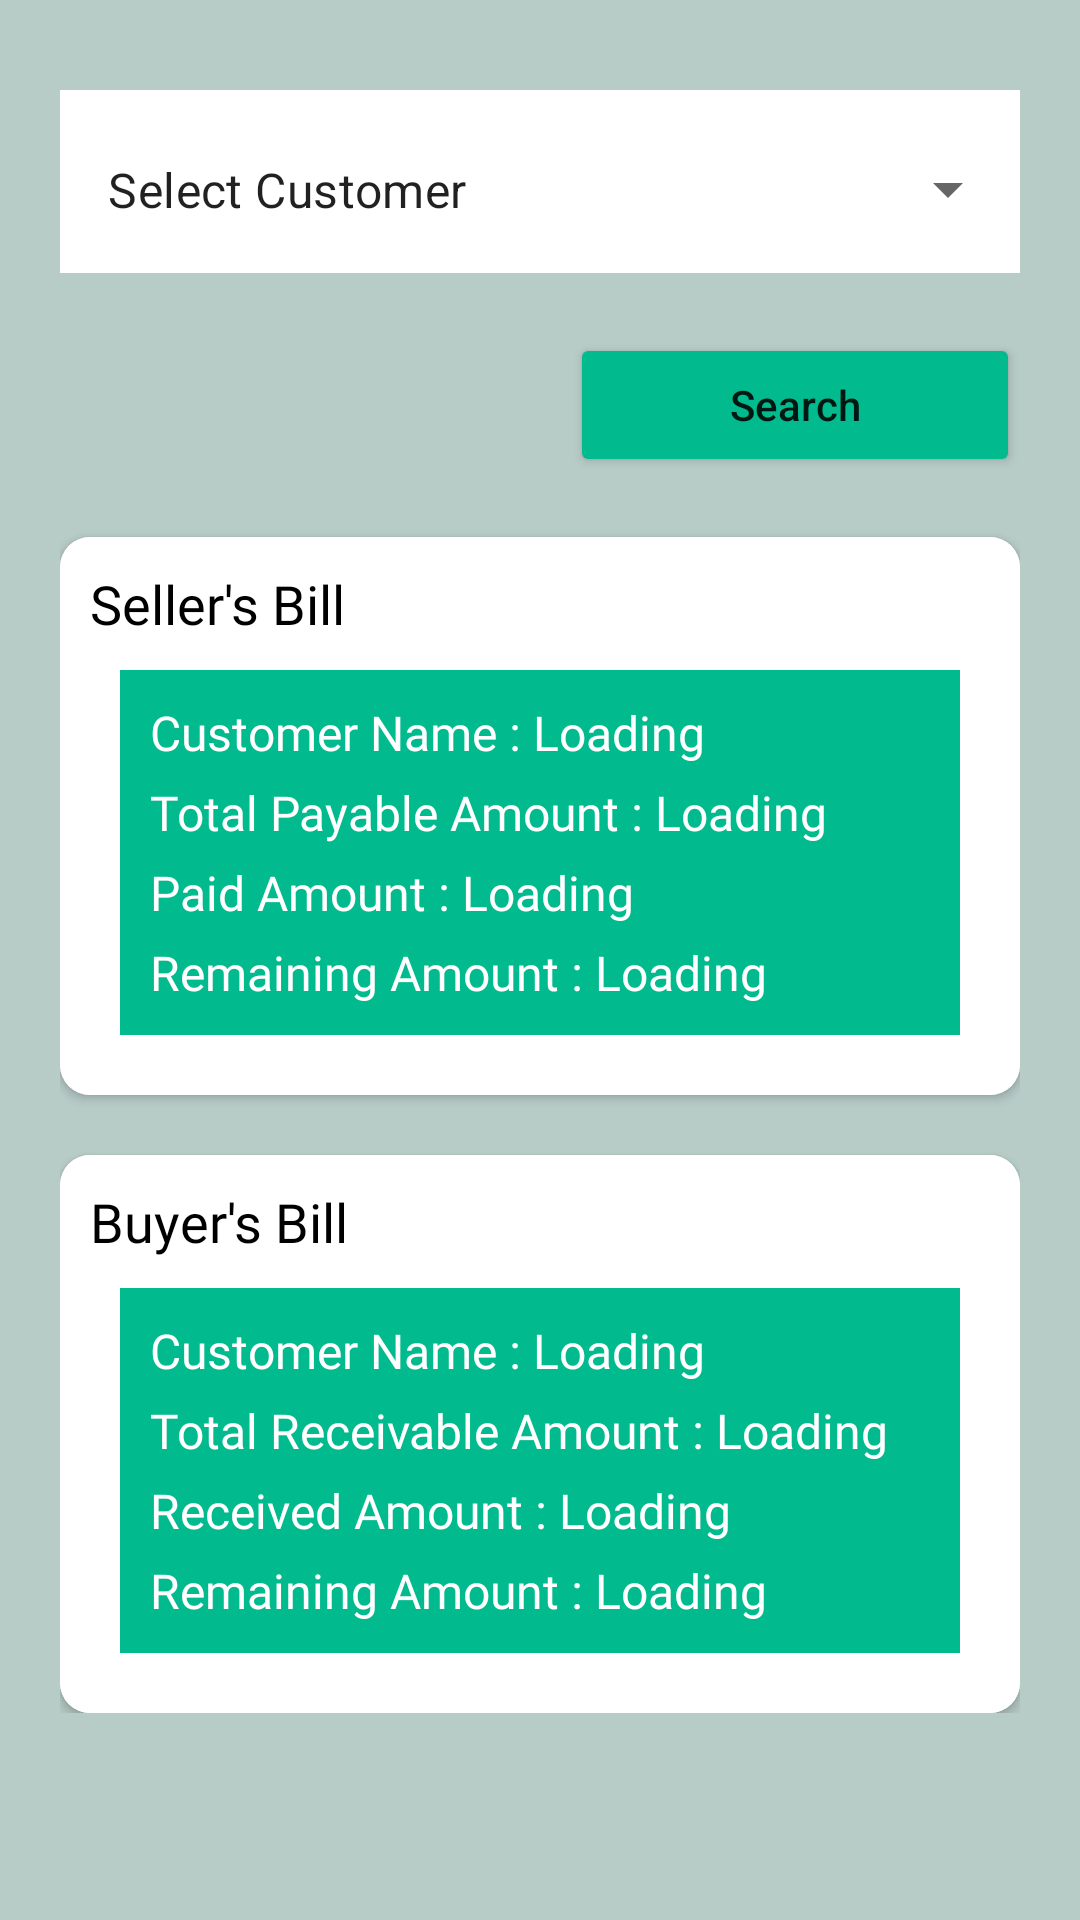

This screen was rendered from an Android layout file. Write that file and the resources it references.
<!-- AndroidManifest.xml: application theme Theme.MilkManagementApp -->
<!-- res/layout/owner_bill_fragment_customer_bill.xml -->
<?xml version="1.0" encoding="utf-8"?>
<ScrollView xmlns:android="http://schemas.android.com/apk/res/android"
    xmlns:app="http://schemas.android.com/apk/res-auto"
    xmlns:tools="http://schemas.android.com/tools"
    android:layout_width="match_parent"
    android:layout_height="match_parent"
    android:background="#b7cbc7"
    tools:context=".owner.bill.CustomerBillFragment">

    <LinearLayout
        android:layout_width="match_parent"
        android:layout_height="wrap_content"
        android:orientation="vertical"
        android:padding="20dp">

        <com.google.android.material.textfield.TextInputLayout
            style="@style/Widget.MaterialComponents.TextInputLayout.OutlinedBox.ExposedDropdownMenu"
            android:layout_width="match_parent"
            android:layout_height="wrap_content"
            android:layout_marginTop="10dp"
            android:background="@color/white"
            >

            <AutoCompleteTextView
                android:id="@+id/spCustomerList"
                android:layout_width="match_parent"
                android:layout_height="match_parent"
                android:background="@color/white"
                android:editable="false"
                android:text="Select Customer"
                />

        </com.google.android.material.textfield.TextInputLayout>

        <Button
            android:id="@+id/btnSearch"
            android:layout_width="150dp"
            android:layout_height="wrap_content"
            android:layout_gravity="end"
            android:layout_marginTop="20dp"
            android:backgroundTint="#01ba8e"
            android:text="Search"
            android:textAllCaps="false" />

        <androidx.cardview.widget.CardView
            android:layout_width="match_parent"
            android:layout_height="wrap_content"
            android:layout_marginTop="20dp"
            app:cardCornerRadius="10dp">

            <LinearLayout
                android:layout_width="match_parent"
                android:layout_height="wrap_content"
                android:background="@color/white"
                android:orientation="vertical"
                android:padding="10dp">

                <TextView
                    android:layout_width="wrap_content"
                    android:layout_height="wrap_content"
                    android:fontFamily="@font/poppins_medium"
                    android:text="Seller's Bill"
                    android:textColor="@color/black"
                    android:textSize="18sp" />

                <LinearLayout
                    android:layout_width="match_parent"
                    android:layout_height="wrap_content"
                    android:layout_margin="10dp"
                    android:background="#01ba8e"
                    android:orientation="vertical"
                    android:padding="10dp">

                    <TextView
                        android:id="@+id/tvSBCustomerName"
                        android:layout_width="wrap_content"
                        android:layout_height="wrap_content"
                        android:fontFamily="@font/poppins_light"
                        android:text="Customer Name : Loading"
                        android:textColor="@color/white"
                        android:textSize="16sp" />

                    <TextView
                        android:id="@+id/tvSBTotalPayableAmount"
                        android:layout_width="wrap_content"
                        android:layout_height="wrap_content"
                        android:layout_marginTop="5dp"
                        android:fontFamily="@font/poppins_light"
                        android:text="Total Payable Amount : Loading"
                        android:textColor="@color/white"
                        android:textSize="16sp" />

                    <TextView
                        android:id="@+id/tvSBPaidAmount"
                        android:layout_width="wrap_content"
                        android:layout_height="wrap_content"
                        android:layout_marginTop="5dp"
                        android:fontFamily="@font/poppins_light"
                        android:text="Paid Amount : Loading"
                        android:textColor="@color/white"
                        android:textSize="16sp" />

                    <TextView
                        android:id="@+id/tvSBRemainingAmount"
                        android:layout_width="wrap_content"
                        android:layout_height="wrap_content"
                        android:layout_marginTop="5dp"
                        android:fontFamily="@font/poppins_light"
                        android:text="Remaining Amount : Loading"
                        android:textColor="@color/white"
                        android:textSize="16sp" />

                </LinearLayout>

            </LinearLayout>

        </androidx.cardview.widget.CardView>

        <androidx.cardview.widget.CardView
            android:layout_width="match_parent"
            android:layout_height="wrap_content"
            android:layout_marginTop="20dp"
            app:cardCornerRadius="10dp">

            <LinearLayout
                android:layout_width="match_parent"
                android:layout_height="wrap_content"
                android:background="@color/white"
                android:orientation="vertical"
                android:padding="10dp">

                <TextView
                    android:layout_width="wrap_content"
                    android:layout_height="wrap_content"
                    android:fontFamily="@font/poppins_medium"
                    android:text="Buyer's Bill"
                    android:textColor="@color/black"
                    android:textSize="18sp" />

                <LinearLayout
                    android:layout_width="match_parent"
                    android:layout_height="wrap_content"
                    android:layout_margin="10dp"
                    android:background="#01ba8e"
                    android:orientation="vertical"
                    android:padding="10dp">

                    <TextView
                        android:id="@+id/tvBBCustomerName"
                        android:layout_width="wrap_content"
                        android:layout_height="wrap_content"
                        android:fontFamily="@font/poppins_light"
                        android:text="Customer Name : Loading"
                        android:textColor="@color/white"
                        android:textSize="16sp" />

                    <TextView
                        android:id="@+id/tvBBTotalReceivableAmount"
                        android:layout_width="wrap_content"
                        android:layout_height="wrap_content"
                        android:layout_marginTop="5dp"
                        android:fontFamily="@font/poppins_light"
                        android:text="Total Receivable Amount : Loading"
                        android:textColor="@color/white"
                        android:textSize="16sp" />

                    <TextView
                        android:id="@+id/tvBBReceivedAmount"
                        android:layout_width="wrap_content"
                        android:layout_height="wrap_content"
                        android:layout_marginTop="5dp"
                        android:fontFamily="@font/poppins_light"
                        android:text="Received Amount : Loading"
                        android:textColor="@color/white"
                        android:textSize="16sp" />

                    <TextView
                        android:id="@+id/tvBBRemainingAmount"
                        android:layout_width="wrap_content"
                        android:layout_height="wrap_content"
                        android:layout_marginTop="5dp"
                        android:fontFamily="@font/poppins_light"
                        android:text="Remaining Amount : Loading"
                        android:textColor="@color/white"
                        android:textSize="16sp" />

                </LinearLayout>

            </LinearLayout>

        </androidx.cardview.widget.CardView>

    </LinearLayout>

</ScrollView>
<!-- resources referenced by this layout -->
<resources>
  <style name="Theme.MilkManagementApp" parent="Theme.MaterialComponents.DayNight.DarkActionBar">
          
          <item name="colorPrimary">#01ba8e</item>
          <item name="colorPrimaryVariant">@color/purple_700</item>
          <item name="colorOnPrimary">@color/white</item>
          
          <item name="colorSecondary">@color/teal_200</item>
          <item name="colorSecondaryVariant">@color/teal_700</item>
          <item name="colorOnSecondary">@color/black</item>
          
          <item name="android:statusBarColor" tools:targetApi="l">?attr/colorPrimaryVariant</item>
          
      </style>
  <!-- not gathered from this repository: default colours our renderer supplied (Android Studio template values) -->
  <color name="purple_700">#FF3700B3</color>
  <color name="teal_200">#FF03DAC5</color>
  <color name="teal_700">#FF018786</color>
  <color name="black">#FF000000</color>
  <color name="white">#FFFFFFFF</color>
</resources>
